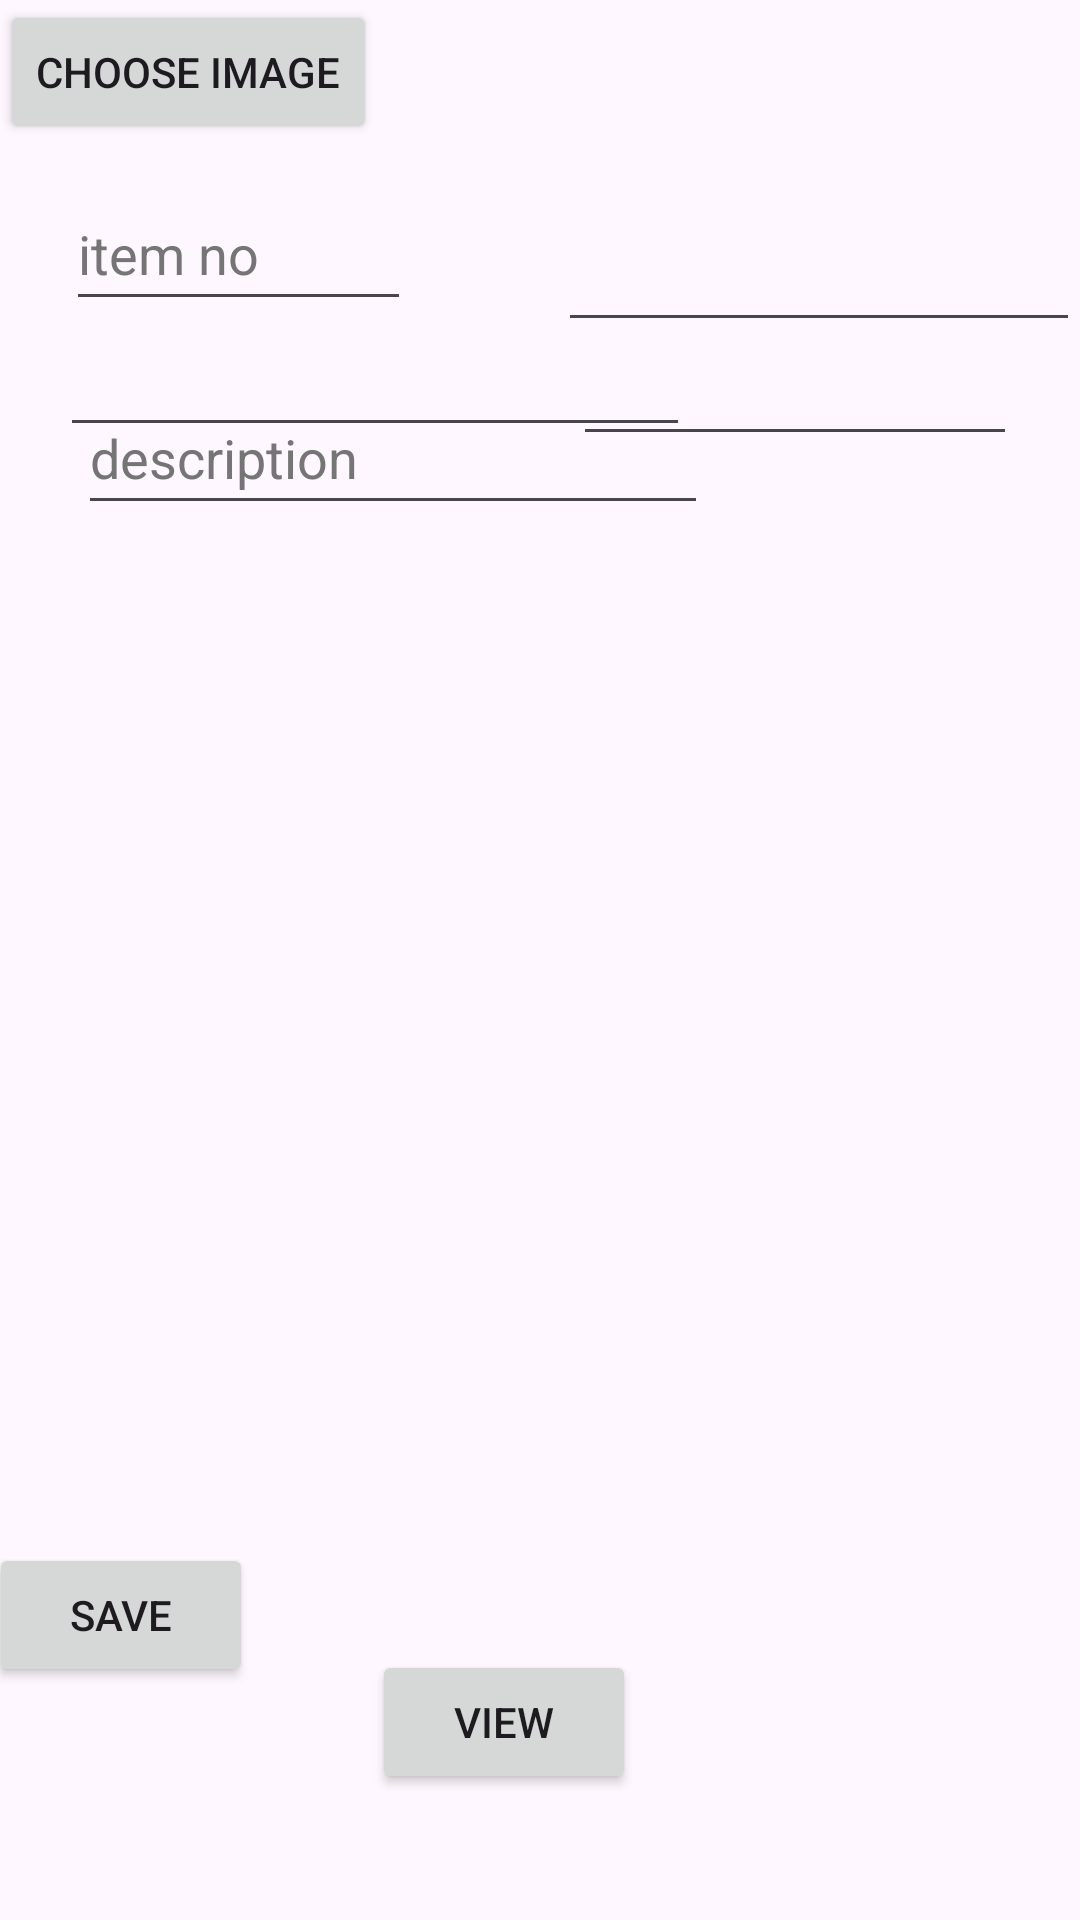

This screen was rendered from an Android layout file. Write that file and the resources it references.
<!-- AndroidManifest.xml: application theme Theme.Donna_app -->
<!-- res/layout/activity_main.xml -->
<?xml version="1.0" encoding="utf-8"?>
<RelativeLayout xmlns:android="http://schemas.android.com/apk/res/android"
    xmlns:tools="http://schemas.android.com/tools"
    android:layout_width="match_parent"
    android:layout_height="match_parent"
    tools:context=".MainActivity">

    <EditText
        android:id="@+id/item_no"
        android:layout_width="115dp"
        android:layout_height="48dp"
        android:layout_alignParentStart="true"
        android:layout_alignParentTop="true"
        android:layout_marginStart="22dp"
        android:layout_marginTop="59dp"
        android:autofillHints=""
        android:ems="10"
        android:hint="@string/item_no"
        android:inputType="textPersonName"
        android:textColorHint="#757575" />

    <EditText
        android:id="@+id/description"
        android:layout_width="wrap_content"
        android:layout_height="wrap_content"
        android:layout_alignParentStart="true"
        android:layout_alignParentTop="true"
        android:layout_marginStart="26dp"
        android:layout_marginTop="127dp"
        android:ems="10"
        android:hint="@string/description"
        android:importantForAutofill="no"
        android:inputType="textPersonName"
        android:minHeight="48dp"
        android:textColorHint="#757575"
        tools:ignore="RelativeOverlap" />

    <EditText
        android:id="@+id/imageName"
        android:layout_width="wrap_content"
        android:layout_height="wrap_content"
        android:layout_alignParentStart="true"
        android:layout_alignParentTop="true"
        android:layout_marginStart="186dp"
        android:layout_marginTop="66dp"
        android:ems="10"
        android:importantForAutofill="no"
        android:inputType="textPersonName"
        android:minHeight="48dp"
        tools:ignore="RelativeOverlap,SpeakableTextPresentCheck" />

    <EditText
        android:id="@+id/cost"
        android:layout_width="wrap_content"
        android:layout_height="wrap_content"
        android:layout_alignParentStart="true"
        android:layout_alignParentBottom="true"
        android:layout_marginStart="20dp"
        android:layout_marginBottom="491dp"
        android:ems="10"
        android:inputType="textPersonName"
        android:minHeight="48dp"
        tools:ignore="Autofill,RelativeOverlap,SpeakableTextPresentCheck" />

    <EditText
        android:id="@+id/sell"
        android:layout_width="148dp"
        android:layout_height="wrap_content"
        android:layout_alignTop="@+id/cost"
        android:layout_alignParentEnd="true"
        android:layout_marginTop="3dp"
        android:layout_marginEnd="21dp"
        android:ems="10"
        android:importantForAutofill="no"
        android:inputType="textPersonName"
        android:minHeight="48dp"
        tools:ignore="SpeakableTextPresentCheck" />

    <Button
        android:id="@+id/save"
        android:layout_width="wrap_content"
        android:layout_height="wrap_content"
        android:layout_alignStart="@+id/search"
        android:layout_alignTop="@+id/view_button"
        android:layout_marginStart="-4dp"
        android:layout_marginTop="-36dp"
        android:text="@string/save" />

    <Button
        android:id="@+id/search"
        android:layout_width="wrap_content"
        android:layout_height="wrap_content"
        android:layout_alignParentTop="true"
        android:layout_alignParentEnd="true"
        android:layout_marginTop="657dp"
        android:layout_marginEnd="275dp"
        android:text="@string/search"
        tools:ignore="RelativeOverlap" />

    <Button
        android:id="@+id/update"
        android:layout_width="wrap_content"
        android:layout_height="wrap_content"
        android:layout_alignParentStart="true"
        android:layout_alignParentTop="true"
        android:layout_marginStart="105dp"
        android:layout_marginTop="746dp"
        android:text="@string/update" />

    <Button
        android:id="@+id/view_button"
        android:layout_width="wrap_content"
        android:layout_height="wrap_content"
        android:layout_alignParentEnd="true"
        android:layout_alignParentBottom="true"
        android:layout_centerHorizontal="true"
        android:layout_marginEnd="148dp"
        android:layout_marginBottom="42dp"
        android:text="@string/view"
        tools:ignore="RelativeOverlap" />

    <Button
        android:id="@+id/buttonChoose"
        android:layout_alignParentStart="true"
        android:layout_alignParentTop="true"
        android:text="@string/choose_image"
        android:layout_width="wrap_content"
        android:layout_height="wrap_content" />


    <ImageView
        android:id="@+id/imageView"
        android:layout_width="304dp"
        android:layout_height="243dp"
        android:layout_alignParentStart="true"
        android:layout_alignParentBottom="true"
        android:layout_centerHorizontal="true"
        android:layout_marginStart="62dp"
        android:layout_marginBottom="193dp"
        tools:ignore="ContentDescription" />

    <Button
        android:id="@+id/btnDelete"
        android:layout_width="wrap_content"
        android:layout_height="wrap_content"
        android:layout_alignParentStart="true"
        android:layout_alignParentTop="true"
        android:layout_marginStart="274dp"
        android:layout_marginTop="655dp"
        android:text="@string/delete" />
</RelativeLayout>
<!-- resources referenced by this layout -->
<resources>
  <string name="choose_image">Choose Image</string>
  <string name="delete">delete</string>
  <string name="description">description</string>
  <string name="item_no">item no</string>
  <string name="save">save</string>
  <string name="search">search</string>
  <string name="update">update</string>
  <string name="view">view</string>
  <style name="Theme.Donna_app" parent="Base.Theme.Donna_app" />
  <style name="Base.Theme.Donna_app" parent="Theme.Material3.DayNight.NoActionBar">
          
          
      </style>
</resources>
